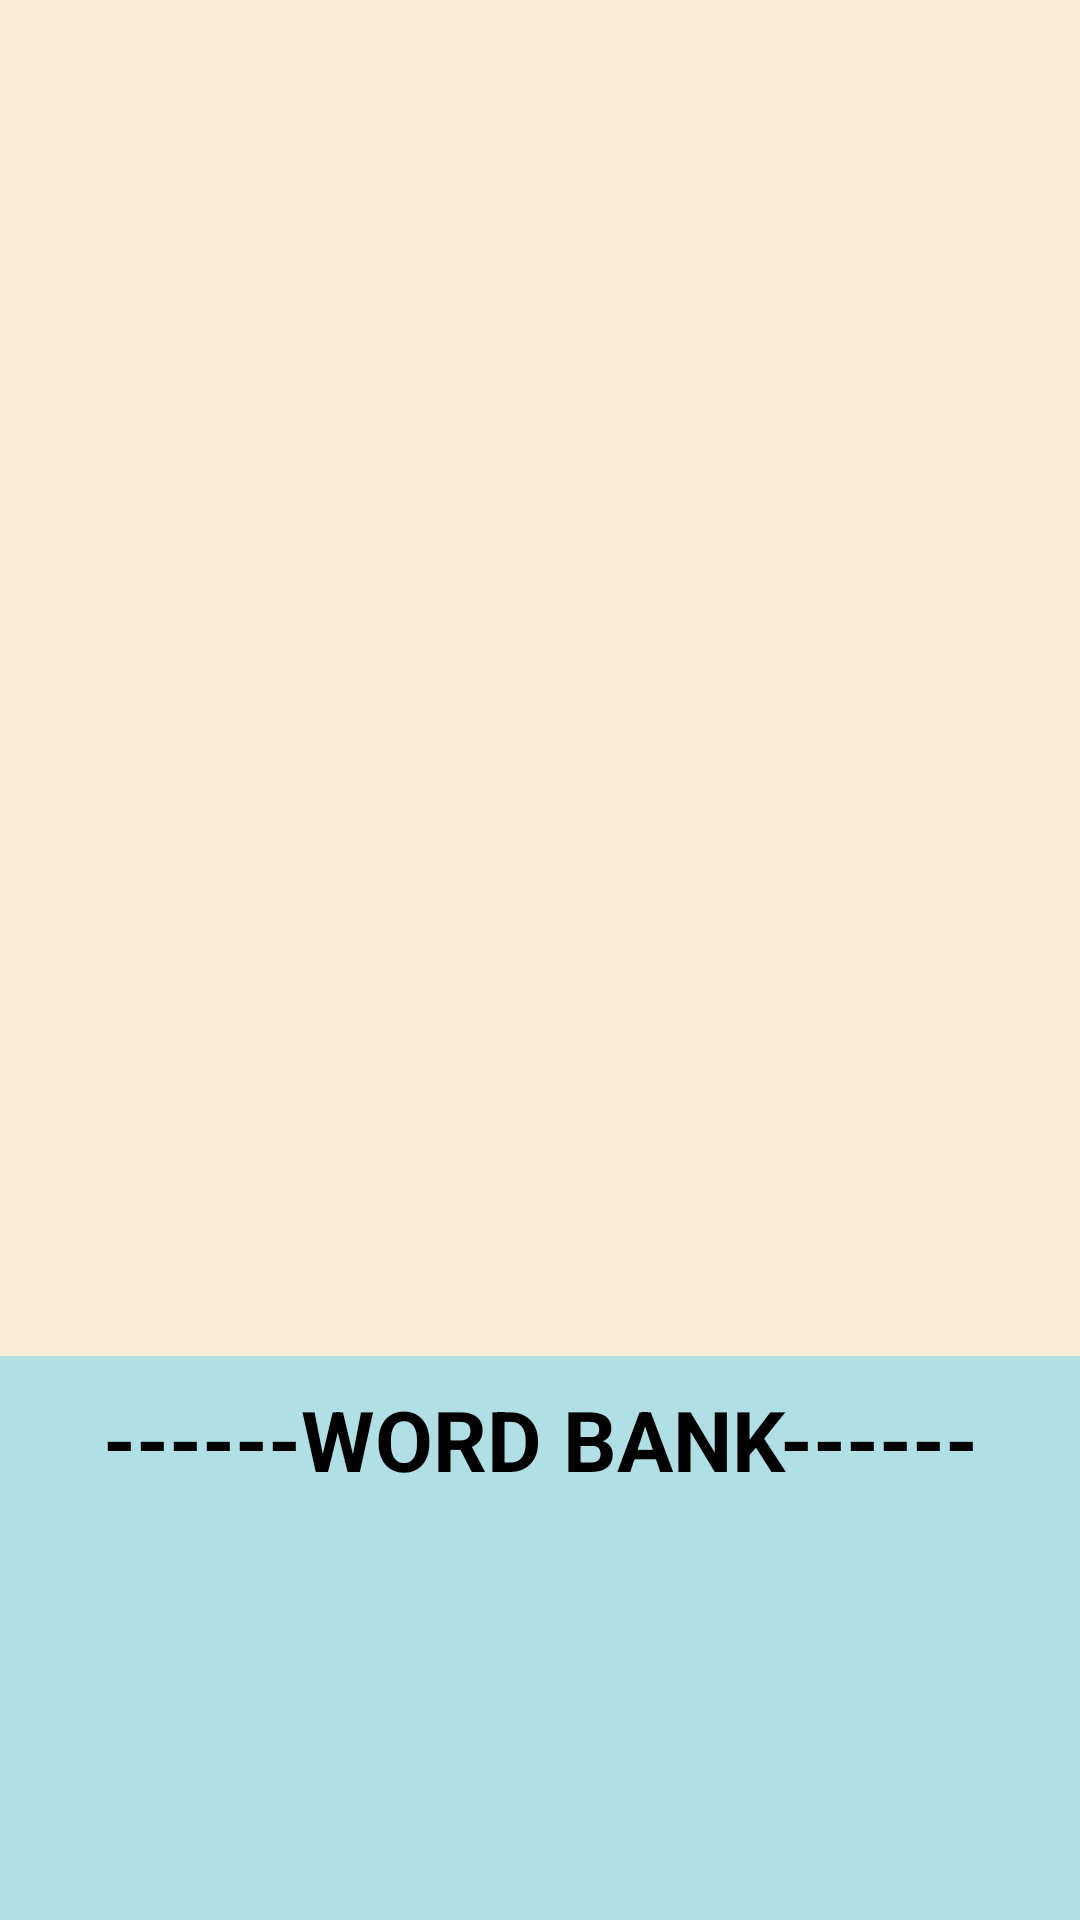

The Android layout XML behind this screen, and the referenced resources:
<!-- AndroidManifest.xml: application theme AppTheme -->
<!-- res/layout/content_grid_view.xml -->
<?xml version="1.0" encoding="utf-8"?>
<LinearLayout xmlns:android="http://schemas.android.com/apk/res/android"
    android:layout_width="match_parent"
    android:layout_height="match_parent"
    android:orientation="vertical"
    android:background="#ffffff">

    <GridView xmlns:android="http://schemas.android.com/apk/res/android"
        android:id="@+id/gridview"
        android:layout_width="wrap_content"
        android:layout_height="0dp"
        android:columnWidth="60dp"
        android:numColumns="6"
        android:background="#faebd7"
        android:verticalSpacing="16dp"
        android:horizontalSpacing="0dp"
        android:stretchMode="columnWidth"
        android:gravity="center"
        android:layout_weight="75" />

    <TextView
        android:layout_width="match_parent"
        android:layout_height="wrap_content"
        android:id="@+id/wordBankTitle"
        android:text="@string/WordBankTitleText"
        android:textSize="28sp"
        android:textColor="#000000"
        android:textStyle="bold"
        android:background="#b0e0e6"
        android:gravity="center"
        android:layout_weight="3"/>

    <ScrollView
        android:layout_width="match_parent"
        android:layout_height="0dp"
        android:id="@+id/scrollView"
        android:fillViewport="true"
        android:layout_weight="22">

        <LinearLayout
            android:orientation="horizontal"
            android:layout_width="match_parent"
            android:layout_height="wrap_content"
            android:background="#b0e0e6"
            >

            <LinearLayout
                android:orientation="vertical"
                android:layout_width="0dp"
                android:layout_height="fill_parent"
                android:layout_weight="50"
                android:id="@+id/leftColumn">

            </LinearLayout>

            <LinearLayout
                android:orientation="vertical"
                android:layout_width="0dp"
                android:layout_height="fill_parent"
                android:layout_weight="50"
                android:id="@+id/rightColumn">

            </LinearLayout>
        </LinearLayout>
    </ScrollView>
</LinearLayout>
<!-- resources referenced by this layout -->
<resources>
  <string name="WordBankTitleText">------WORD BANK------</string>
  <style name="AppTheme" parent="Theme.AppCompat.Light.DarkActionBar">
          
      </style>
</resources>
